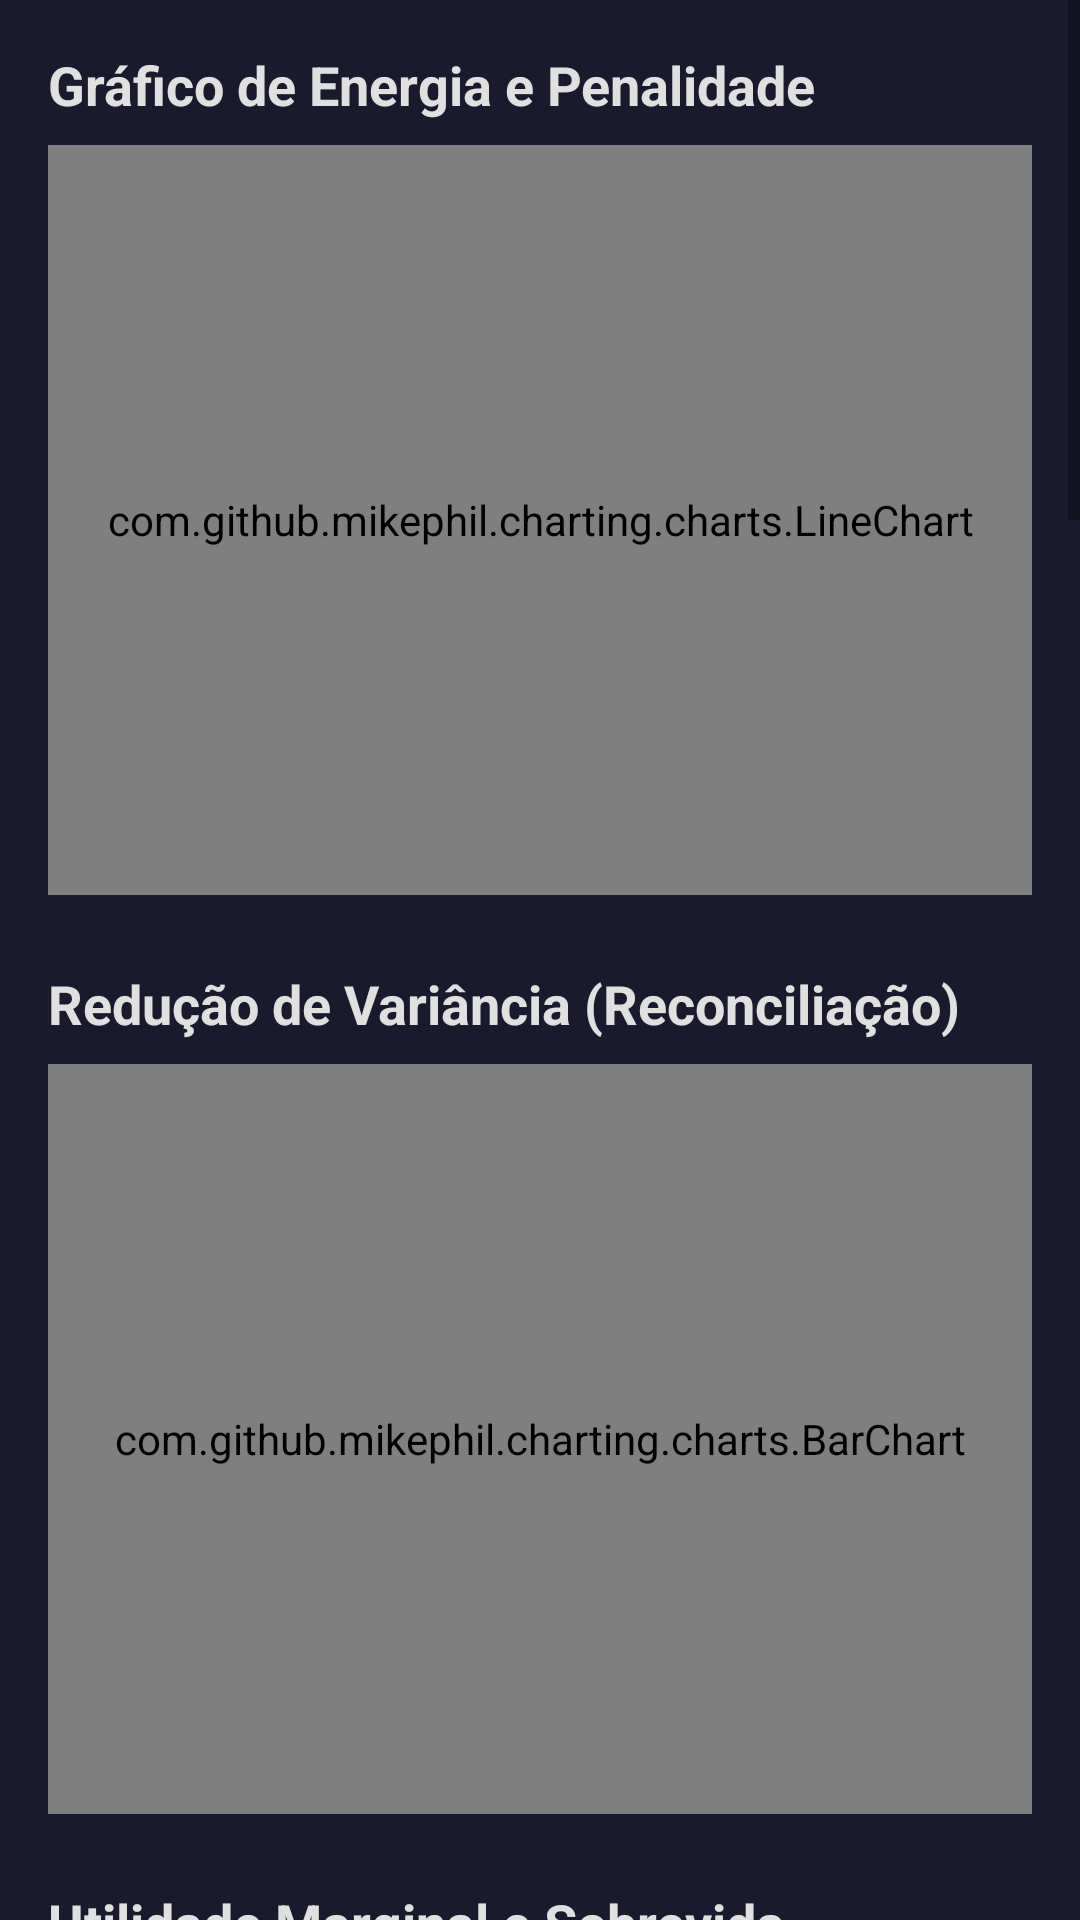

Reconstruct the res/layout file that produces this screen, plus the resources it refers to.
<!-- AndroidManifest.xml: application theme Theme.AutoTarget -->
<!-- res/layout/activity_reconciliation_report.xml -->
<?xml version="1.0" encoding="utf-8"?>
<ScrollView xmlns:android="http://schemas.android.com/apk/res/android"
    android:layout_width="match_parent"
    android:layout_height="match_parent"
    android:background="#1A1A2E">

    <LinearLayout
        android:layout_width="match_parent"
        android:layout_height="wrap_content"
        android:orientation="vertical"
        android:padding="16dp">

        <TextView
            android:layout_width="match_parent"
            android:layout_height="wrap_content"
            android:text="Gráfico de Energia e Penalidade"
            android:textColor="#E0E0E0"
            android:textStyle="bold"
            android:textSize="18sp"
            android:paddingBottom="8dp"/>

        <com.github.mikephil.charting.charts.LineChart
            android:id="@+id/lineChartEnergy"
            android:layout_width="match_parent"
            android:layout_height="250dp"
            android:layout_marginBottom="24dp" />

        <TextView
            android:layout_width="match_parent"
            android:layout_height="wrap_content"
            android:text="Redução de Variância (Reconciliação)"
            android:textColor="#E0E0E0"
            android:textStyle="bold"
            android:textSize="18sp"
            android:paddingBottom="8dp"/>

        <com.github.mikephil.charting.charts.BarChart
            android:id="@+id/barChartRecon"
            android:layout_width="match_parent"
            android:layout_height="250dp"
            android:layout_marginBottom="24dp" />

        <TextView
            android:layout_width="match_parent"
            android:layout_height="wrap_content"
            android:text="Utilidade Marginal e Sobrevida"
            android:textColor="#E0E0E0"
            android:textStyle="bold"
            android:textSize="18sp"
            android:paddingBottom="8dp"/>

        <com.github.mikephil.charting.charts.LineChart
            android:id="@+id/lineChartUtility"
            android:layout_width="match_parent"
            android:layout_height="250dp"
            android:layout_marginBottom="24dp" />

        <TextView
            android:layout_width="match_parent"
            android:layout_height="wrap_content"
            android:text="Condicionamento Numérico (A·V·Aᵀ)"
            android:textColor="#E0E0E0"
            android:textStyle="bold"
            android:textSize="18sp"
            android:paddingBottom="8dp"/>

        <com.github.mikephil.charting.charts.LineChart
            android:id="@+id/lineChartConditioning"
            android:layout_width="match_parent"
            android:layout_height="250dp"
            android:layout_marginBottom="24dp" />

        <TextView
            android:layout_width="match_parent"
            android:layout_height="wrap_content"
            android:text="Curva de Erro Posicional (Antes x Depois)"
            android:textColor="#E0E0E0"
            android:textStyle="bold"
            android:textSize="18sp"
            android:paddingBottom="8dp"/>

        <com.github.mikephil.charting.charts.LineChart
            android:id="@+id/lineChartPositionError"
            android:layout_width="match_parent"
            android:layout_height="250dp"
            android:layout_marginBottom="24dp" />

        <LinearLayout
            android:layout_width="match_parent"
            android:layout_height="wrap_content"
            android:orientation="horizontal"
            android:gravity="center_vertical"
            android:layout_marginBottom="8dp">

            <TextView
                android:layout_width="0dp"
                android:layout_weight="1"
                android:layout_height="wrap_content"
                android:text="Relatório Completo (Cópia Liberada)"
                android:textColor="#E0E0E0"
                android:textStyle="bold"
                android:textSize="18sp" />

            <Button
                android:id="@+id/btnCopyLogs"
                android:layout_width="wrap_content"
                android:layout_height="wrap_content"
                android:text="Copiar Logs"
                android:textColor="#FFFFFF"
                android:backgroundTint="#E94560" />

            <Button
                android:id="@+id/btnExportCSV"
                android:layout_width="wrap_content"
                android:layout_height="wrap_content"
                android:text="Exportar CSV"
                android:textColor="#FFFFFF"
                android:backgroundTint="#00B4D8"
                android:layout_marginStart="8dp" />

            <Button
                android:id="@+id/btnViewCSV"
                android:layout_width="wrap_content"
                android:layout_height="wrap_content"
                android:text="Ver Dados"
                android:textColor="#FFFFFF"
                android:backgroundTint="#4ECCA3"
                android:layout_marginStart="8dp" />
        </LinearLayout>

        <LinearLayout
            android:id="@+id/layoutReportText"
            android:layout_width="match_parent"
            android:layout_height="wrap_content"
            android:orientation="vertical"
            android:background="#223344"
            android:padding="16dp" />

    </LinearLayout>
</ScrollView>
<!-- resources referenced by this layout -->
<resources>
  <style name="Theme.AutoTarget" parent="Theme.MaterialComponents.DayNight.NoActionBar">
          <item name="colorPrimary">@color/primary</item>
          <item name="colorPrimaryDark">@color/primary_dark</item>
          <item name="colorAccent">@color/accent</item>
          <item name="android:statusBarColor">@color/background_dark</item>
          <item name="android:navigationBarColor">@color/surface_dark</item>
      </style>
  <color name="primary">#E94560</color>
  <color name="primary_dark">#C81E45</color>
  <color name="accent">#00B4D8</color>
  <color name="background_dark">#1A1A2E</color>
  <color name="surface_dark">#16213E</color>
</resources>
